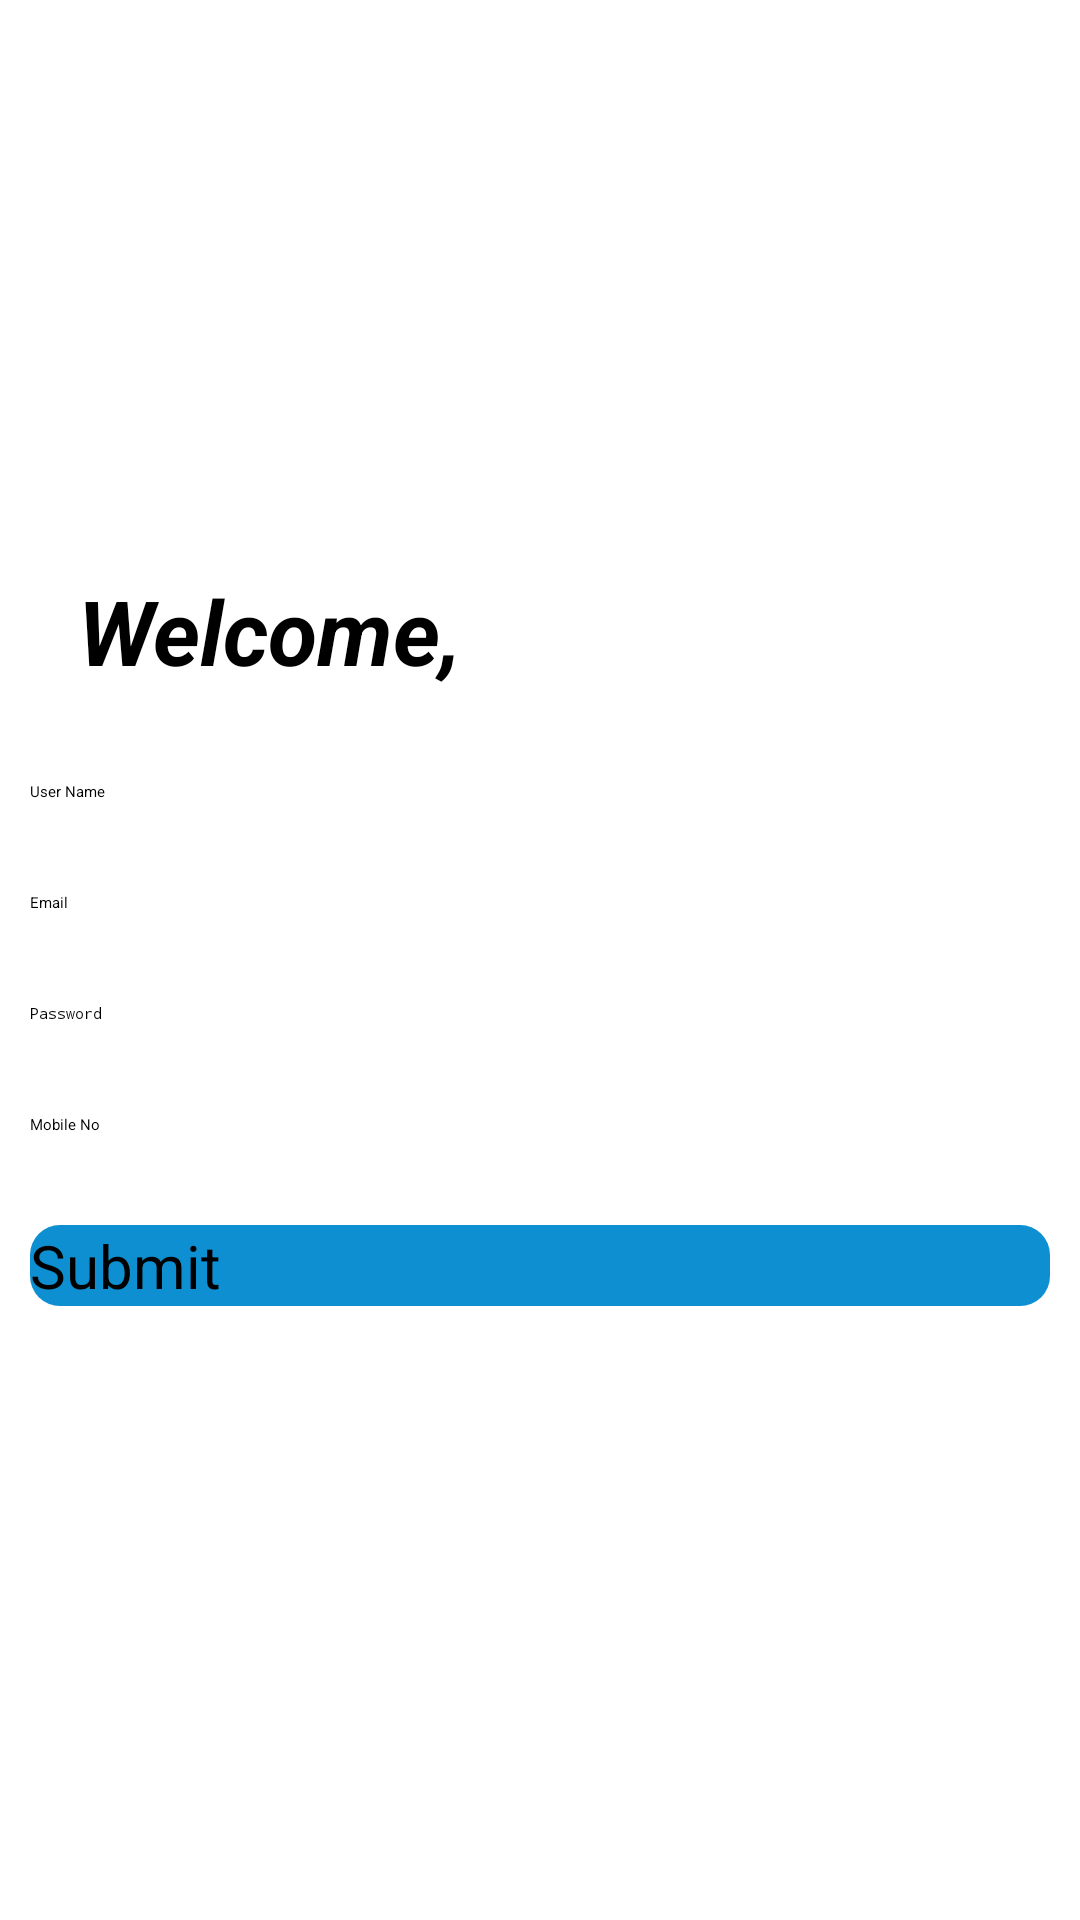

Here is an Android app screen rendered from its layout file. Give the layout XML and the strings, colors and styles it references.
<!-- AndroidManifest.xml: application theme Theme.WaterDelivery -->
<!-- res/layout/activity_sign_up.xml -->
<?xml version="1.0" encoding="utf-8"?>
<androidx.constraintlayout.widget.ConstraintLayout xmlns:android="http://schemas.android.com/apk/res/android"
    xmlns:app="http://schemas.android.com/apk/res-auto"
    xmlns:tools="http://schemas.android.com/tools"
    android:layout_width="match_parent"
    android:layout_height="match_parent"
    tools:context=".SignUpActivity">

    <ImageView
        android:id="@+id/imageView2"
        android:layout_width="0dp"
        android:layout_height="150dp"
        android:layout_marginTop="50dp"
        app:layout_constraintDimensionRatio="w,1:1"
        app:layout_constraintEnd_toEndOf="parent"
        app:layout_constraintHorizontal_bias="0.04"
        app:layout_constraintStart_toStartOf="parent"
        app:layout_constraintTop_toTopOf="parent"
        app:srcCompat="@drawable/logo" />

    <TextView
        android:id="@+id/textView5"
        android:layout_width="0dp"
        android:layout_height="wrap_content"
        android:layout_marginStart="26dp"
        android:layout_marginTop="190dp"
        android:text="Welcome,"
        android:textSize="30dp"
        android:textStyle="bold|italic"
        app:layout_constraintEnd_toEndOf="parent"
        app:layout_constraintHorizontal_bias="1.0"
        app:layout_constraintStart_toStartOf="parent"
        app:layout_constraintTop_toTopOf="parent" />

    <EditText
        android:id="@+id/editTextUserName"
        android:layout_width="0dp"
        android:layout_height="wrap_content"
        android:layout_marginStart="10dp"
        android:layout_marginTop="30dp"
        android:layout_marginEnd="10dp"
        android:ems="10"
        android:hint="User Name"
        android:inputType="textPersonName"
        app:layout_constraintEnd_toEndOf="parent"
        app:layout_constraintStart_toStartOf="parent"
        app:layout_constraintTop_toBottomOf="@+id/textView5" />

    <EditText
        android:id="@+id/editTextEmail"
        android:layout_width="0dp"
        android:layout_height="wrap_content"
        android:layout_marginStart="10dp"
        android:layout_marginTop="30dp"
        android:layout_marginEnd="10dp"
        android:ems="10"
        android:hint="Email"
        android:inputType="textEmailAddress"
        app:layout_constraintEnd_toEndOf="parent"
        app:layout_constraintHorizontal_bias="1.0"
        app:layout_constraintStart_toStartOf="parent"
        app:layout_constraintTop_toBottomOf="@+id/editTextUserName" />

    <EditText
        android:id="@+id/editTextPassword"
        android:layout_width="0dp"
        android:layout_height="wrap_content"
        android:layout_marginStart="10dp"
        android:layout_marginTop="30dp"
        android:layout_marginEnd="10dp"
        android:ems="10"
        android:hint="Password"
        android:inputType="textPassword"
        app:layout_constraintEnd_toEndOf="parent"
        app:layout_constraintHorizontal_bias="1.0"
        app:layout_constraintStart_toStartOf="parent"
        app:layout_constraintTop_toBottomOf="@+id/editTextEmail" />

    <EditText
        android:id="@+id/editTextMobileNo"
        android:layout_width="0dp"
        android:layout_height="wrap_content"
        android:layout_marginStart="10dp"
        android:layout_marginTop="30dp"
        android:layout_marginEnd="10dp"
        android:ems="10"
        android:hint="Mobile No"
        android:inputType="textPersonName"
        app:layout_constraintEnd_toEndOf="parent"
        app:layout_constraintStart_toStartOf="parent"
        app:layout_constraintTop_toBottomOf="@+id/editTextPassword" />

    <Button
        android:id="@+id/button3"
        android:layout_width="0dp"
        android:layout_height="wrap_content"
        android:layout_marginTop="30dp"
        android:text="Submit"
        android:textSize="20dp"
        android:background="@drawable/button_sign_up"
        app:backgroundTint="@null"
        android:onClick="signupButtonClicked"
        app:layout_constraintEnd_toEndOf="@+id/editTextMobileNo"
        app:layout_constraintStart_toStartOf="@+id/editTextMobileNo"
        app:layout_constraintTop_toBottomOf="@+id/editTextMobileNo" />

    <ProgressBar
        android:id="@+id/progressBar"
        style="?android:attr/progressBarStyle"
        android:layout_width="wrap_content"
        android:layout_height="wrap_content"
        app:layout_constraintBottom_toBottomOf="parent"
        app:layout_constraintEnd_toEndOf="parent"
        app:layout_constraintStart_toStartOf="parent"
        app:layout_constraintTop_toTopOf="parent"
        android:visibility="gone"/>

</androidx.constraintlayout.widget.ConstraintLayout>
<!-- resources referenced by this layout -->
<resources>
  <!-- drawable button_sign_up (drawable) -->
  <?xml version="1.0" encoding="utf-8"?>
  <shape xmlns:android="http://schemas.android.com/apk/res/android">
  
      <solid android:color="@color/water_text"/>
      <corners android:radius="10dp"/>
  </shape>
  <!-- drawable logo: jpg bitmap (drawable, 15137 bytes) -->
  <style name="Theme.WaterDelivery" parent="Theme.MaterialComponents.DayNight.NoActionBar">
          
          <item name="colorPrimary">@color/purple_200</item>
          <item name="colorPrimaryVariant">@color/purple_700</item>
          <item name="colorOnPrimary">@color/black</item>
          
          <item name="colorSecondary">@color/teal_200</item>
          <item name="colorSecondaryVariant">@color/teal_200</item>
          <item name="colorOnSecondary">@color/black</item>
          
          <item name="android:statusBarColor" tools:targetApi="l">?attr/colorPrimaryVariant</item>
          
      </style>
  <color name="water_text">#0d8fd1</color>
  <color name="purple_200">#FFBB86FC</color>
  <color name="purple_700">#FF3700B3</color>
  <color name="black">#FF000000</color>
  <color name="teal_200">#FF03DAC5</color>
</resources>
